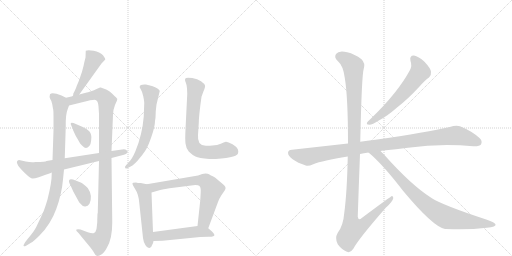
t = 0.00 s
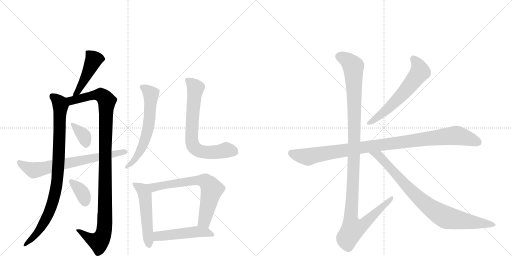
t = 2.46 s
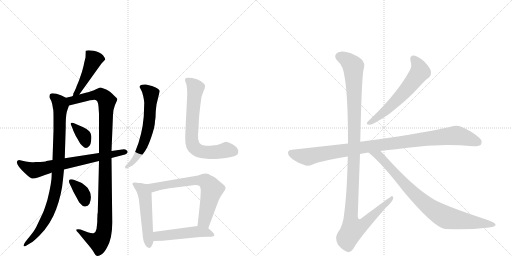
t = 4.93 s
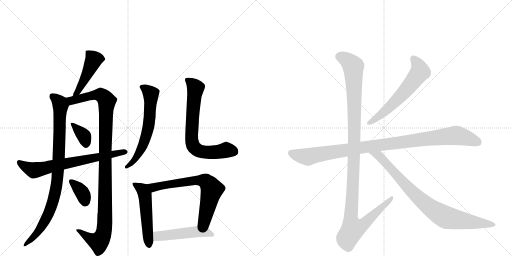
t = 7.39 s
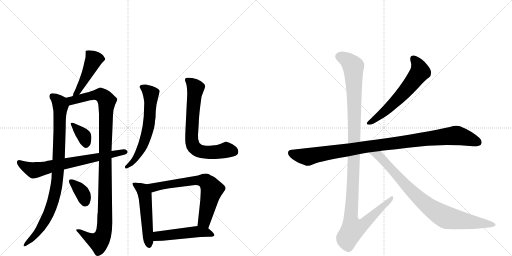
t = 9.86 s
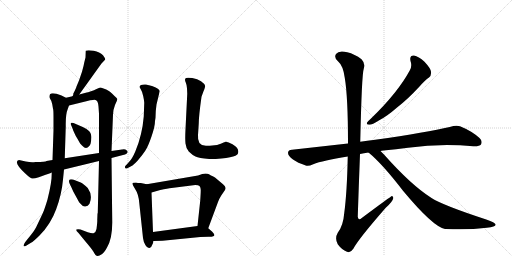
t = 12.32 s

The animated SVG that drew these frames (rendered in a browser with its animation timeline set to each time). Animation: 15 CSS @keyframes rules; one cycle of 12.32 s.

<svg version="1.1" viewBox="0 0 2048 1024" xmlns="http://www.w3.org/2000/svg">
  <g stroke="lightgray" stroke-dasharray="1,1" stroke-width="1" transform="scale(4, 4)">
    <line x1="0" y1="0" x2="256" y2="256"></line>
    <line x1="256" y1="0" x2="0" y2="256"></line>
    <line x1="128" y1="0" x2="128" y2="256"></line>
    <line x1="0" y1="128" x2="256" y2="128"></line>
    <line x1="256" y1="0" x2="512" y2="256"></line>
    <line x1="512" y1="0" x2="256" y2="256"></line>
    <line x1="384" y1="0" x2="384" y2="256"></line>
    <line x1="256" y1="128" x2="512" y2="128"></line>
  </g>
<g transform="scale(1, -1) translate(0, -850)">
   <style type="text/css">
    @keyframes keyframes0 {
      from {
       stroke: black;
       stroke-dashoffset: 458;
       stroke-width: 128;
       }
       60% {
       animation-timing-function: step-end;
       stroke: black;
       stroke-dashoffset: 0;
       stroke-width: 128;
       }
       to {
       stroke: black;
       stroke-width: 1024;
       }
       }
       #make-me-a-hanzi-animation-0 {
         animation: keyframes0 0.622721s both;
         animation-delay: 0.000000s;
         animation-timing-function: linear;
       }
    @keyframes keyframes1 {
      from {
       stroke: black;
       stroke-dashoffset: 895;
       stroke-width: 128;
       }
       74% {
       animation-timing-function: step-end;
       stroke: black;
       stroke-dashoffset: 0;
       stroke-width: 128;
       }
       to {
       stroke: black;
       stroke-width: 1024;
       }
       }
       #make-me-a-hanzi-animation-1 {
         animation: keyframes1 0.978353s both;
         animation-delay: 0.622721s;
         animation-timing-function: linear;
       }
    @keyframes keyframes2 {
      from {
       stroke: black;
       stroke-dashoffset: 1091;
       stroke-width: 128;
       }
       78% {
       animation-timing-function: step-end;
       stroke: black;
       stroke-dashoffset: 0;
       stroke-width: 128;
       }
       to {
       stroke: black;
       stroke-width: 1024;
       }
       }
       #make-me-a-hanzi-animation-2 {
         animation: keyframes2 1.137858s both;
         animation-delay: 1.601074s;
         animation-timing-function: linear;
       }
    @keyframes keyframes3 {
      from {
       stroke: black;
       stroke-dashoffset: 359;
       stroke-width: 128;
       }
       54% {
       animation-timing-function: step-end;
       stroke: black;
       stroke-dashoffset: 0;
       stroke-width: 128;
       }
       to {
       stroke: black;
       stroke-width: 1024;
       }
       }
       #make-me-a-hanzi-animation-3 {
         animation: keyframes3 0.542155s both;
         animation-delay: 2.738932s;
         animation-timing-function: linear;
       }
    @keyframes keyframes4 {
      from {
       stroke: black;
       stroke-dashoffset: 358;
       stroke-width: 128;
       }
       54% {
       animation-timing-function: step-end;
       stroke: black;
       stroke-dashoffset: 0;
       stroke-width: 128;
       }
       to {
       stroke: black;
       stroke-width: 1024;
       }
       }
       #make-me-a-hanzi-animation-4 {
         animation: keyframes4 0.541341s both;
         animation-delay: 3.281087s;
         animation-timing-function: linear;
       }
    @keyframes keyframes5 {
      from {
       stroke: black;
       stroke-dashoffset: 696;
       stroke-width: 128;
       }
       69% {
       animation-timing-function: step-end;
       stroke: black;
       stroke-dashoffset: 0;
       stroke-width: 128;
       }
       to {
       stroke: black;
       stroke-width: 1024;
       }
       }
       #make-me-a-hanzi-animation-5 {
         animation: keyframes5 0.816406s both;
         animation-delay: 3.822428s;
         animation-timing-function: linear;
       }
    @keyframes keyframes6 {
      from {
       stroke: black;
       stroke-dashoffset: 618;
       stroke-width: 128;
       }
       67% {
       animation-timing-function: step-end;
       stroke: black;
       stroke-dashoffset: 0;
       stroke-width: 128;
       }
       to {
       stroke: black;
       stroke-width: 1024;
       }
       }
       #make-me-a-hanzi-animation-6 {
         animation: keyframes6 0.752930s both;
         animation-delay: 4.638835s;
         animation-timing-function: linear;
       }
    @keyframes keyframes7 {
      from {
       stroke: black;
       stroke-dashoffset: 711;
       stroke-width: 128;
       }
       70% {
       animation-timing-function: step-end;
       stroke: black;
       stroke-dashoffset: 0;
       stroke-width: 128;
       }
       to {
       stroke: black;
       stroke-width: 1024;
       }
       }
       #make-me-a-hanzi-animation-7 {
         animation: keyframes7 0.828613s both;
         animation-delay: 5.391764s;
         animation-timing-function: linear;
       }
    @keyframes keyframes8 {
      from {
       stroke: black;
       stroke-dashoffset: 519;
       stroke-width: 128;
       }
       63% {
       animation-timing-function: step-end;
       stroke: black;
       stroke-dashoffset: 0;
       stroke-width: 128;
       }
       to {
       stroke: black;
       stroke-width: 1024;
       }
       }
       #make-me-a-hanzi-animation-8 {
         animation: keyframes8 0.672363s both;
         animation-delay: 6.220378s;
         animation-timing-function: linear;
       }
    @keyframes keyframes9 {
      from {
       stroke: black;
       stroke-dashoffset: 681;
       stroke-width: 128;
       }
       69% {
       animation-timing-function: step-end;
       stroke: black;
       stroke-dashoffset: 0;
       stroke-width: 128;
       }
       to {
       stroke: black;
       stroke-width: 1024;
       }
       }
       #make-me-a-hanzi-animation-9 {
         animation: keyframes9 0.804199s both;
         animation-delay: 6.892741s;
         animation-timing-function: linear;
       }
    @keyframes keyframes10 {
      from {
       stroke: black;
       stroke-dashoffset: 492;
       stroke-width: 128;
       }
       62% {
       animation-timing-function: step-end;
       stroke: black;
       stroke-dashoffset: 0;
       stroke-width: 128;
       }
       to {
       stroke: black;
       stroke-width: 1024;
       }
       }
       #make-me-a-hanzi-animation-10 {
         animation: keyframes10 0.650391s both;
         animation-delay: 7.696940s;
         animation-timing-function: linear;
       }
    @keyframes keyframes11 {
      from {
       stroke: black;
       stroke-dashoffset: 603;
       stroke-width: 128;
       }
       66% {
       animation-timing-function: step-end;
       stroke: black;
       stroke-dashoffset: 0;
       stroke-width: 128;
       }
       to {
       stroke: black;
       stroke-width: 1024;
       }
       }
       #make-me-a-hanzi-animation-11 {
         animation: keyframes11 0.740723s both;
         animation-delay: 8.347331s;
         animation-timing-function: linear;
       }
    @keyframes keyframes12 {
      from {
       stroke: black;
       stroke-dashoffset: 1016;
       stroke-width: 128;
       }
       77% {
       animation-timing-function: step-end;
       stroke: black;
       stroke-dashoffset: 0;
       stroke-width: 128;
       }
       to {
       stroke: black;
       stroke-width: 1024;
       }
       }
       #make-me-a-hanzi-animation-12 {
         animation: keyframes12 1.076823s both;
         animation-delay: 9.088053s;
         animation-timing-function: linear;
       }
    @keyframes keyframes13 {
      from {
       stroke: black;
       stroke-dashoffset: 1180;
       stroke-width: 128;
       }
       79% {
       animation-timing-function: step-end;
       stroke: black;
       stroke-dashoffset: 0;
       stroke-width: 128;
       }
       to {
       stroke: black;
       stroke-width: 1024;
       }
       }
       #make-me-a-hanzi-animation-13 {
         animation: keyframes13 1.210286s both;
         animation-delay: 10.164876s;
         animation-timing-function: linear;
       }
    @keyframes keyframes14 {
      from {
       stroke: black;
       stroke-dashoffset: 854;
       stroke-width: 128;
       }
       74% {
       animation-timing-function: step-end;
       stroke: black;
       stroke-dashoffset: 0;
       stroke-width: 128;
       }
       to {
       stroke: black;
       stroke-width: 1024;
       }
       }
       #make-me-a-hanzi-animation-14 {
         animation: keyframes14 0.944987s both;
         animation-delay: 11.375163s;
         animation-timing-function: linear;
       }
</style>
<path d="M 317 472 L 406 596 L 421 612 Q 421 616 418 620 L 412 629 Q 399 642 375 647 Q 351 651 343 647 L 342 620 L 337 600 Q 335 587 328 563 L 316 528 L 306 504 Q 304 496 293 475 Q 294 469 290 465 C 277 438 300 448 317 472 Z" fill="lightgray"></path> 
<path d="M 264 459 L 246 468 Q 209 482 200 473 Q 196 461 201 454 Q 207 446 209 433 L 212 415 Q 214 411 214 384 L 214 328 L 210 210 L 207 160 L 206 135 L 203 113 Q 199 88 190 52 Q 178 12 171 -3 L 144 -60 Q 139 -70 125 -88 L 101 -118 Q 85 -143 106 -132 L 124 -121 Q 133 -117 158 -92 Q 203 -47 225 14 Q 247 74 252 132 L 256 172 L 259 217 L 263 344 Q 262 393 271 414 L 276 428 C 284 449 284 449 264 459 Z" fill="lightgray"></path> 
<path d="M 390 -4 L 389 -30 Q 390 -34 386 -66 Q 383 -79 376 -82 Q 370 -85 351 -79 L 322 -68 Q 311 -65 306 -68 Q 302 -72 314 -82 L 341 -115 Q 365 -143 372 -154 Q 379 -166 382 -170 Q 386 -174 391 -174 Q 397 -174 407 -167 Q 417 -161 428 -140 Q 449 -105 449 -40 L 446 218 L 446 246 L 452 391 Q 452 410 460 430 Q 469 449 469 453 Q 470 456 459 465 Q 438 487 425 492 L 403 500 L 400 500 L 384 493 Q 378 489 364 485 Q 350 480 347 480 L 317 472 L 290 465 L 264 459 C 235 452 247 421 276 428 L 349 446 Q 360 450 372 450 Q 381 452 387 447 Q 392 443 394 424 L 396 395 L 396 238 L 396 206 L 391 -3 L 390 -4 Z" fill="lightgray"></path> 
<path d="M 331 342 L 294 358 Q 284 361 283 357 Q 282 352 286 346 L 291 334 Q 291 332 297 319 Q 303 305 308 298 L 316 284 Q 319 277 328 268 Q 338 258 344 258 Q 350 258 357 266 Q 364 273 365 294 Q 367 315 357 325 Q 348 335 331 342 Z" fill="lightgray"></path> 
<path d="M 351 98 Q 333 116 323 120 L 292 132 Q 279 134 277 130 Q 276 126 276 123 Q 276 120 285 102 L 293 84 L 304 64 Q 317 40 319 38 Q 331 23 341 24 Q 352 25 358 35 Q 372 68 351 98 Z" fill="lightgray"></path> 
<path d="M 446 218 L 492 230 Q 514 236 510 245 Q 503 257 488 252 L 446 246 L 396 238 L 259 217 L 210 210 L 186 206 Q 183 202 142 202 Q 126 199 103 204 L 76 210 Q 51 204 100 157 Q 123 135 131 136 Q 139 136 155 141 L 166 145 Q 203 158 207 160 L 256 172 L 396 206 L 446 218 Z" fill="lightgray"></path> 
<path d="M 620 366 L 622 379 Q 622 405 626 432 L 639 486 Q 636 497 608 506 L 584 512 Q 570 513 564 510 Q 559 507 559 504 Q 557 502 563 493 Q 569 484 573 465 Q 577 446 577 439 L 575 384 Q 569 311 542 246 Q 529 215 516 202 L 505 190 Q 497 183 501 178 Q 505 173 513 179 L 530 188 Q 542 198 551 208 Q 570 230 581 247 Q 592 263 606 304 Q 620 345 620 366 Z" fill="lightgray"></path> 
<path d="M 749 475 L 742 333 Q 740 295 742 276 Q 744 257 755 244 Q 769 230 782 224 Q 795 218 837 214 Q 892 214 920 221 Q 948 227 951 234 Q 955 240 952 251 Q 949 262 930 273 Q 911 284 903 283 Q 896 281 883 275 Q 870 269 849 268 Q 828 266 818 268 Q 789 271 792 310 L 795 356 Q 795 385 806 463 L 814 485 Q 822 503 820 508 Q 818 515 804 525 Q 790 535 769 538 Q 749 541 744 538 Q 740 535 740 531 Q 740 526 743 520 Q 746 514 748 497 L 749 475 Z" fill="lightgray"></path> 
<path d="M 544 120 Q 529 120 530 116 Q 529 112 541 93 Q 554 74 557 39 L 572 -102 Q 574 -119 582 -131 Q 590 -144 598 -142 Q 606 -140 608 -131 Q 613 -123 614 -114 L 612 -78 L 606 80 C 605 109 605 109 587 113 L 563 118 Q 550 118 544 120 Z" fill="lightgray"></path> 
<path d="M 833 -63 L 872 42 Q 876 54 885 68 L 900 90 Q 907 102 892 113 L 860 140 Q 840 150 836 153 Q 832 156 822 156 L 809 154 L 792 148 L 587 113 C 557 108 577 72 606 80 L 641 90 Q 671 96 686 98 L 781 110 Q 794 110 798 106 Q 803 101 803 90 Q 803 78 801 48 L 790 -54 C 787 -84 823 -91 833 -63 Z" fill="lightgray"></path> 
<path d="M 614 -114 L 650 -113 L 801 -98 Q 836 -96 839 -97 Q 843 -98 853 -95 Q 864 -92 849 -77 L 833 -63 C 818 -50 818 -50 790 -54 L 612 -78 C 582 -82 584 -115 614 -114 Z" fill="lightgray"></path> 
<path d="M 1642 606 Q 1649 587 1640 570 Q 1592 480 1483 375 Q 1473 366 1469 361 Q 1463 351 1478 351 Q 1488 351 1517 369 Q 1548 385 1587 419 Q 1630 452 1678 504 Q 1700 529 1716 540 Q 1726 549 1724 563 Q 1723 576 1698 603 Q 1674 625 1656 628 Q 1637 629 1642 606 Z" fill="lightgray"></path> 
<path d="M 1522 246 Q 1526 247 1534 248 Q 1585 252 1632 259 Q 1761 277 1893 265 Q 1918 264 1924 272 Q 1931 287 1918 298 Q 1887 326 1840 345 Q 1825 351 1799 342 Q 1711 321 1501 291 Q 1468 287 1441 283 L 1392 276 L 1168 251 Q 1153 251 1152 239 Q 1152 226 1172 212 Q 1190 199 1223 188 Q 1233 184 1253 193 Q 1290 208 1391 224 L 1440 234 Q 1455 238 1474 240 L 1522 246 Z" fill="lightgray"></path> 
<path d="M 1441 283 Q 1447 553 1455 575 Q 1462 597 1446 613 Q 1419 634 1389 641 Q 1355 650 1344 634 Q 1335 621 1351 606 Q 1373 587 1379 539 Q 1392 463 1392 276 L 1391 224 Q 1388 79 1377 -2 Q 1373 -53 1351 -81 Q 1338 -103 1351 -127 Q 1367 -149 1388 -157 Q 1401 -164 1414 -144 Q 1433 -107 1543 19 Q 1571 44 1573 57 Q 1574 64 1568 66 Q 1565 66 1447 -22 Q 1434 -35 1431 -17 Q 1435 106 1440 234 L 1441 283 Z" fill="lightgray"></path> 
<path d="M 1474 240 Q 1529 195 1612 87 Q 1732 -57 1780 -66 Q 1781 -65 1784 -66 Q 1874 -70 1947 -61 Q 1986 -57 1982 -47 Q 1981 -41 1945 -28 Q 1771 29 1726 58 Q 1644 110 1535 233 L 1522 246 C 1501 267 1451 260 1474 240 Z" fill="lightgray"></path> 
      <clipPath id="make-me-a-hanzi-clip-0">
      <path d="M 317 472 L 406 596 L 421 612 Q 421 616 418 620 L 412 629 Q 399 642 375 647 Q 351 651 343 647 L 342 620 L 337 600 Q 335 587 328 563 L 316 528 L 306 504 Q 304 496 293 475 Q 294 469 290 465 C 277 438 300 448 317 472 Z" fill="lightgray"></path>
      </clipPath>
      <path clip-path="url(#make-me-a-hanzi-clip-0)" d="M 349 640 L 375 612 L 320 498 L 296 469 " fill="none" id="make-me-a-hanzi-animation-0" stroke-dasharray="330 660" stroke-linecap="round"></path>

      <clipPath id="make-me-a-hanzi-clip-1">
      <path d="M 264 459 L 246 468 Q 209 482 200 473 Q 196 461 201 454 Q 207 446 209 433 L 212 415 Q 214 411 214 384 L 214 328 L 210 210 L 207 160 L 206 135 L 203 113 Q 199 88 190 52 Q 178 12 171 -3 L 144 -60 Q 139 -70 125 -88 L 101 -118 Q 85 -143 106 -132 L 124 -121 Q 133 -117 158 -92 Q 203 -47 225 14 Q 247 74 252 132 L 256 172 L 259 217 L 263 344 Q 262 393 271 414 L 276 428 C 284 449 284 449 264 459 Z" fill="lightgray"></path>
      </clipPath>
      <path clip-path="url(#make-me-a-hanzi-clip-1)" d="M 208 466 L 229 451 L 242 425 L 236 226 L 225 99 L 191 -13 L 153 -77 L 107 -124 " fill="none" id="make-me-a-hanzi-animation-1" stroke-dasharray="767 1534" stroke-linecap="round"></path>

      <clipPath id="make-me-a-hanzi-clip-2">
      <path d="M 390 -4 L 389 -30 Q 390 -34 386 -66 Q 383 -79 376 -82 Q 370 -85 351 -79 L 322 -68 Q 311 -65 306 -68 Q 302 -72 314 -82 L 341 -115 Q 365 -143 372 -154 Q 379 -166 382 -170 Q 386 -174 391 -174 Q 397 -174 407 -167 Q 417 -161 428 -140 Q 449 -105 449 -40 L 446 218 L 446 246 L 452 391 Q 452 410 460 430 Q 469 449 469 453 Q 470 456 459 465 Q 438 487 425 492 L 403 500 L 400 500 L 384 493 Q 378 489 364 485 Q 350 480 347 480 L 317 472 L 290 465 L 264 459 C 235 452 247 421 276 428 L 349 446 Q 360 450 372 450 Q 381 452 387 447 Q 392 443 394 424 L 396 395 L 396 238 L 396 206 L 391 -3 L 390 -4 Z" fill="lightgray"></path>
      </clipPath>
      <path clip-path="url(#make-me-a-hanzi-clip-2)" d="M 272 456 L 294 448 L 398 471 L 410 467 L 427 446 L 416 -78 L 395 -117 L 364 -107 L 310 -71 " fill="none" id="make-me-a-hanzi-animation-2" stroke-dasharray="963 1926" stroke-linecap="round"></path>

      <clipPath id="make-me-a-hanzi-clip-3">
      <path d="M 331 342 L 294 358 Q 284 361 283 357 Q 282 352 286 346 L 291 334 Q 291 332 297 319 Q 303 305 308 298 L 316 284 Q 319 277 328 268 Q 338 258 344 258 Q 350 258 357 266 Q 364 273 365 294 Q 367 315 357 325 Q 348 335 331 342 Z" fill="lightgray"></path>
      </clipPath>
      <path clip-path="url(#make-me-a-hanzi-clip-3)" d="M 289 353 L 337 305 L 345 271 " fill="none" id="make-me-a-hanzi-animation-3" stroke-dasharray="231 462" stroke-linecap="round"></path>

      <clipPath id="make-me-a-hanzi-clip-4">
      <path d="M 351 98 Q 333 116 323 120 L 292 132 Q 279 134 277 130 Q 276 126 276 123 Q 276 120 285 102 L 293 84 L 304 64 Q 317 40 319 38 Q 331 23 341 24 Q 352 25 358 35 Q 372 68 351 98 Z" fill="lightgray"></path>
      </clipPath>
      <path clip-path="url(#make-me-a-hanzi-clip-4)" d="M 285 125 L 330 77 L 340 42 " fill="none" id="make-me-a-hanzi-animation-4" stroke-dasharray="230 460" stroke-linecap="round"></path>

      <clipPath id="make-me-a-hanzi-clip-5">
      <path d="M 446 218 L 492 230 Q 514 236 510 245 Q 503 257 488 252 L 446 246 L 396 238 L 259 217 L 210 210 L 186 206 Q 183 202 142 202 Q 126 199 103 204 L 76 210 Q 51 204 100 157 Q 123 135 131 136 Q 139 136 155 141 L 166 145 Q 203 158 207 160 L 256 172 L 396 206 L 446 218 Z" fill="lightgray"></path>
      </clipPath>
      <path clip-path="url(#make-me-a-hanzi-clip-5)" d="M 77 200 L 104 180 L 135 169 L 501 243 " fill="none" id="make-me-a-hanzi-animation-5" stroke-dasharray="568 1136" stroke-linecap="round"></path>

      <clipPath id="make-me-a-hanzi-clip-6">
      <path d="M 620 366 L 622 379 Q 622 405 626 432 L 639 486 Q 636 497 608 506 L 584 512 Q 570 513 564 510 Q 559 507 559 504 Q 557 502 563 493 Q 569 484 573 465 Q 577 446 577 439 L 575 384 Q 569 311 542 246 Q 529 215 516 202 L 505 190 Q 497 183 501 178 Q 505 173 513 179 L 530 188 Q 542 198 551 208 Q 570 230 581 247 Q 592 263 606 304 Q 620 345 620 366 Z" fill="lightgray"></path>
      </clipPath>
      <path clip-path="url(#make-me-a-hanzi-clip-6)" d="M 568 501 L 604 473 L 593 337 L 559 243 L 527 199 L 507 183 " fill="none" id="make-me-a-hanzi-animation-6" stroke-dasharray="490 980" stroke-linecap="round"></path>

      <clipPath id="make-me-a-hanzi-clip-7">
      <path d="M 749 475 L 742 333 Q 740 295 742 276 Q 744 257 755 244 Q 769 230 782 224 Q 795 218 837 214 Q 892 214 920 221 Q 948 227 951 234 Q 955 240 952 251 Q 949 262 930 273 Q 911 284 903 283 Q 896 281 883 275 Q 870 269 849 268 Q 828 266 818 268 Q 789 271 792 310 L 795 356 Q 795 385 806 463 L 814 485 Q 822 503 820 508 Q 818 515 804 525 Q 790 535 769 538 Q 749 541 744 538 Q 740 535 740 531 Q 740 526 743 520 Q 746 514 748 497 L 749 475 Z" fill="lightgray"></path>
      </clipPath>
      <path clip-path="url(#make-me-a-hanzi-clip-7)" d="M 750 530 L 782 498 L 766 307 L 774 264 L 790 249 L 814 242 L 862 241 L 909 250 L 939 242 " fill="none" id="make-me-a-hanzi-animation-7" stroke-dasharray="583 1166" stroke-linecap="round"></path>

      <clipPath id="make-me-a-hanzi-clip-8">
      <path d="M 544 120 Q 529 120 530 116 Q 529 112 541 93 Q 554 74 557 39 L 572 -102 Q 574 -119 582 -131 Q 590 -144 598 -142 Q 606 -140 608 -131 Q 613 -123 614 -114 L 612 -78 L 606 80 C 605 109 605 109 587 113 L 563 118 Q 550 118 544 120 Z" fill="lightgray"></path>
      </clipPath>
      <path clip-path="url(#make-me-a-hanzi-clip-8)" d="M 538 114 L 571 91 L 579 69 L 596 -130 " fill="none" id="make-me-a-hanzi-animation-8" stroke-dasharray="391 782" stroke-linecap="round"></path>

      <clipPath id="make-me-a-hanzi-clip-9">
      <path d="M 833 -63 L 872 42 Q 876 54 885 68 L 900 90 Q 907 102 892 113 L 860 140 Q 840 150 836 153 Q 832 156 822 156 L 809 154 L 792 148 L 587 113 C 557 108 577 72 606 80 L 641 90 Q 671 96 686 98 L 781 110 Q 794 110 798 106 Q 803 101 803 90 Q 803 78 801 48 L 790 -54 C 787 -84 823 -91 833 -63 Z" fill="lightgray"></path>
      </clipPath>
      <path clip-path="url(#make-me-a-hanzi-clip-9)" d="M 596 111 L 619 101 L 788 129 L 824 124 L 848 93 L 816 -35 L 799 -48 " fill="none" id="make-me-a-hanzi-animation-9" stroke-dasharray="553 1106" stroke-linecap="round"></path>

      <clipPath id="make-me-a-hanzi-clip-10">
      <path d="M 614 -114 L 650 -113 L 801 -98 Q 836 -96 839 -97 Q 843 -98 853 -95 Q 864 -92 849 -77 L 833 -63 C 818 -50 818 -50 790 -54 L 612 -78 C 582 -82 584 -115 614 -114 Z" fill="lightgray"></path>
      </clipPath>
      <path clip-path="url(#make-me-a-hanzi-clip-10)" d="M 620 -108 L 637 -93 L 771 -78 L 822 -78 L 848 -87 " fill="none" id="make-me-a-hanzi-animation-10" stroke-dasharray="364 728" stroke-linecap="round"></path>

      <clipPath id="make-me-a-hanzi-clip-11">
      <path d="M 1642 606 Q 1649 587 1640 570 Q 1592 480 1483 375 Q 1473 366 1469 361 Q 1463 351 1478 351 Q 1488 351 1517 369 Q 1548 385 1587 419 Q 1630 452 1678 504 Q 1700 529 1716 540 Q 1726 549 1724 563 Q 1723 576 1698 603 Q 1674 625 1656 628 Q 1637 629 1642 606 Z" fill="lightgray"></path>
      </clipPath>
      <path clip-path="url(#make-me-a-hanzi-clip-11)" d="M 1654 614 L 1674 586 L 1677 558 L 1618 482 L 1567 430 L 1503 374 L 1477 359 " fill="none" id="make-me-a-hanzi-animation-11" stroke-dasharray="475 950" stroke-linecap="round"></path>

      <clipPath id="make-me-a-hanzi-clip-12">
      <path d="M 1522 246 Q 1526 247 1534 248 Q 1585 252 1632 259 Q 1761 277 1893 265 Q 1918 264 1924 272 Q 1931 287 1918 298 Q 1887 326 1840 345 Q 1825 351 1799 342 Q 1711 321 1501 291 Q 1468 287 1441 283 L 1392 276 L 1168 251 Q 1153 251 1152 239 Q 1152 226 1172 212 Q 1190 199 1223 188 Q 1233 184 1253 193 Q 1290 208 1391 224 L 1440 234 Q 1455 238 1474 240 L 1522 246 Z" fill="lightgray"></path>
      </clipPath>
      <path clip-path="url(#make-me-a-hanzi-clip-12)" d="M 1165 238 L 1231 222 L 1451 261 L 1817 308 L 1847 304 L 1912 281 " fill="none" id="make-me-a-hanzi-animation-12" stroke-dasharray="888 1776" stroke-linecap="round"></path>

      <clipPath id="make-me-a-hanzi-clip-13">
      <path d="M 1441 283 Q 1447 553 1455 575 Q 1462 597 1446 613 Q 1419 634 1389 641 Q 1355 650 1344 634 Q 1335 621 1351 606 Q 1373 587 1379 539 Q 1392 463 1392 276 L 1391 224 Q 1388 79 1377 -2 Q 1373 -53 1351 -81 Q 1338 -103 1351 -127 Q 1367 -149 1388 -157 Q 1401 -164 1414 -144 Q 1433 -107 1543 19 Q 1571 44 1573 57 Q 1574 64 1568 66 Q 1565 66 1447 -22 Q 1434 -35 1431 -17 Q 1435 106 1440 234 L 1441 283 Z" fill="lightgray"></path>
      </clipPath>
      <path clip-path="url(#make-me-a-hanzi-clip-13)" d="M 1360 624 L 1398 602 L 1413 584 L 1419 297 L 1403 -13 L 1411 -66 L 1428 -63 L 1460 -43 L 1569 61 " fill="none" id="make-me-a-hanzi-animation-13" stroke-dasharray="1052 2104" stroke-linecap="round"></path>

      <clipPath id="make-me-a-hanzi-clip-14">
      <path d="M 1474 240 Q 1529 195 1612 87 Q 1732 -57 1780 -66 Q 1781 -65 1784 -66 Q 1874 -70 1947 -61 Q 1986 -57 1982 -47 Q 1981 -41 1945 -28 Q 1771 29 1726 58 Q 1644 110 1535 233 L 1522 246 C 1501 267 1451 260 1474 240 Z" fill="lightgray"></path>
      </clipPath>
      <path clip-path="url(#make-me-a-hanzi-clip-14)" d="M 1480 239 L 1515 227 L 1654 76 L 1751 -1 L 1794 -22 L 1976 -48 " fill="none" id="make-me-a-hanzi-animation-14" stroke-dasharray="726 1452" stroke-linecap="round"></path>

</g>
</svg>
